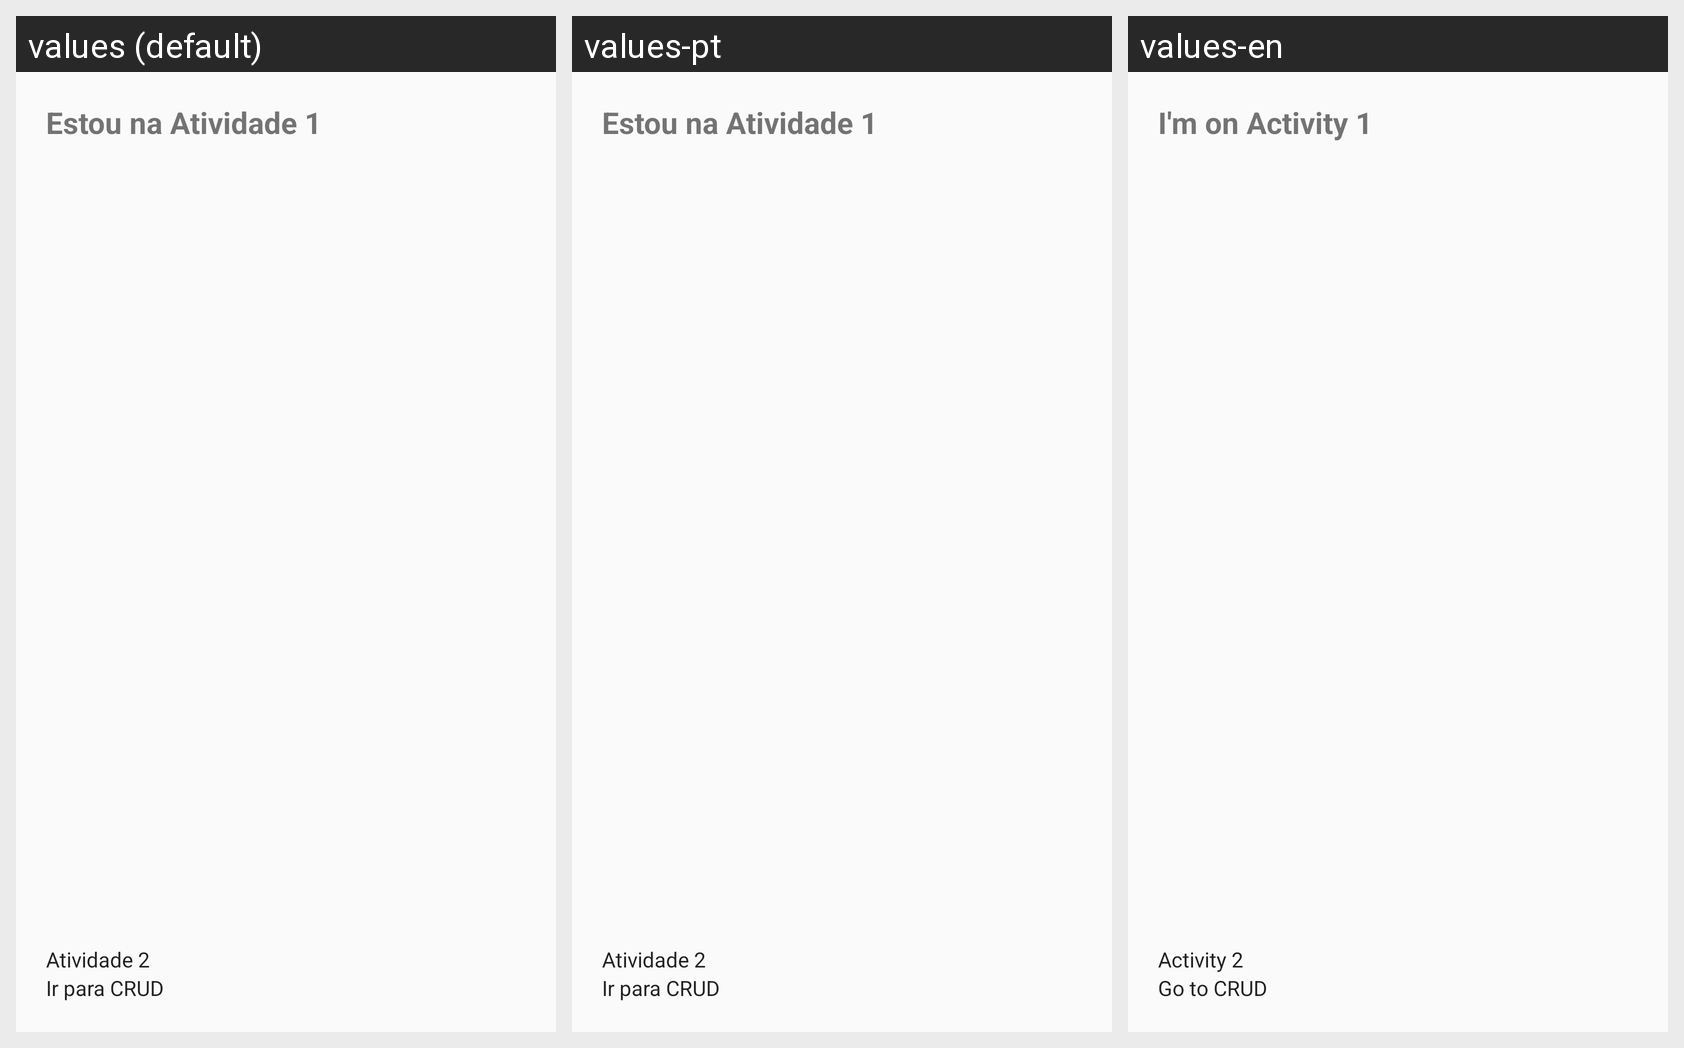

Here is an Android app screen in its default locale and in the app's own translations. Write out the translated-string differences for the strings that appear on this screen.
Android screen res/layout/activity_main.xml rendered under 3 locales, left to right: values (default), values-pt, values-en. Device: Nexus 5 (rendered at 1080×1920; each locale shown at half size, 540×960, under a caption strip naming it); theme Theme.Labs.
Strings drawn on this screen, with the default value and each locale's value (text and hints the layout hard-codes appear in the picture but are not listed):

txtAct1
  values: Estou na Atividade 1
  values-pt: Estou na Atividade 1
  values-en: I'm on Activity 1

btnGoAct1
  values: Atividade 2
  values-pt: Atividade 2
  values-en: Activity 2

act1_go_crud
  values: Ir para CRUD
  values-pt: Ir para CRUD
  values-en: Go to CRUD
